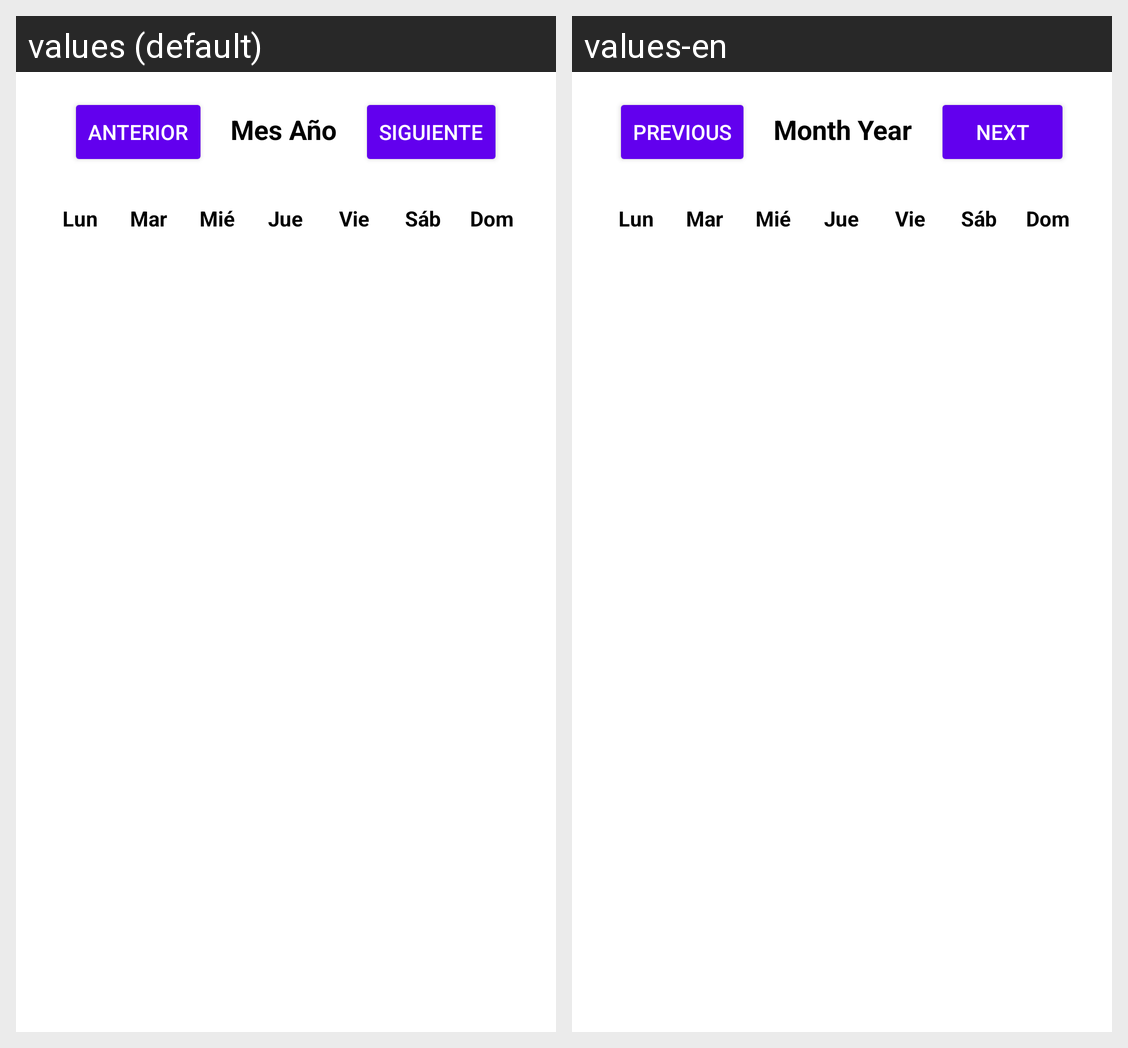

This grid shows one Android layout under two languages. Give, for every string resource on the screen, its name, the default text and each shown locale's text.
Android screen res/layout/activity_calendar.xml rendered under 2 locales, left to right: values (default), values-en. Device: Nexus 5 (rendered at 1080×1920; each locale shown at half size, 540×960, under a caption strip naming it); theme Theme.Ejercicio_2.
Strings drawn on this screen, with the default value and each locale's value (text and hints the layout hard-codes, and strings that could not be matched under every locale, appear in the picture but are not listed):

anterior
  values: Anterior
  values-en: Previous

mes_a_o
  values: Mes Año
  values-en: Month Year

siguiente
  values: Siguiente
  values-en: Next
